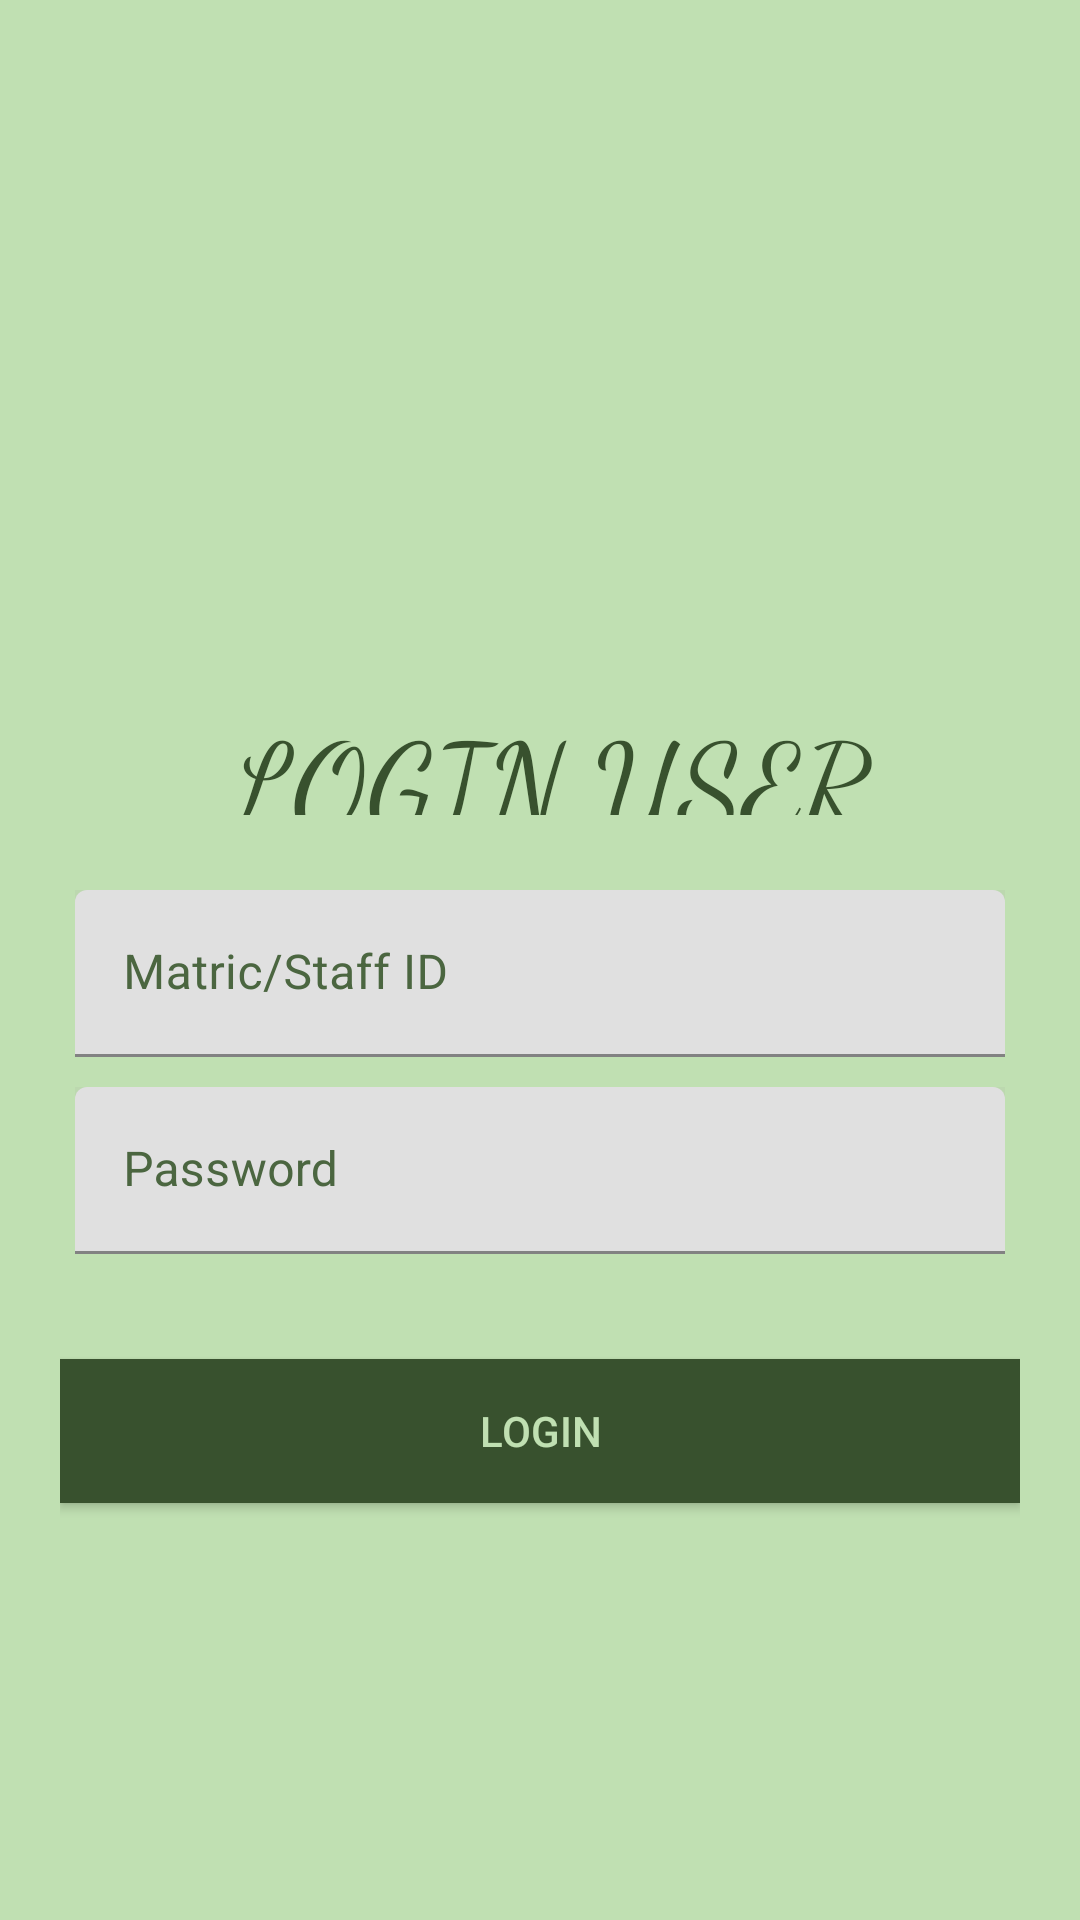

Here is an Android app screen rendered from its layout file. Give the layout XML and the strings, colors and styles it references.
<!-- AndroidManifest.xml: application theme Theme.Workshop2Test -->
<!-- res/layout/activity_main_user_login.xml -->
<?xml version="1.0" encoding="utf-8"?>
<LinearLayout xmlns:android="http://schemas.android.com/apk/res/android"
    xmlns:app="http://schemas.android.com/apk/res-auto"
    xmlns:tools="http://schemas.android.com/tools"
    android:layout_width="match_parent"
    android:layout_height="match_parent"
    tools:context=".MainActivityUserLogin"
    android:orientation="vertical"
    style="@style/Screen">

    <LinearLayout
        android:layout_width="match_parent"
        android:layout_height="686dp"
        android:layout_margin="20dp"
        android:gravity="center"
        android:orientation="vertical">

        <TextView
            android:layout_width="match_parent"
            android:layout_height="40dp"
            android:layout_marginStart="23dp"
            android:layout_marginTop="7dp"
            android:layout_marginEnd="20dp"
            android:layout_marginBottom="20dp"
            android:fontFamily="cursive"
            android:gravity="center"
            android:text="LOGIN USER"
            style="@style/Text"
            android:textSize="40sp" />

        <com.google.android.material.textfield.TextInputLayout
            android:layout_width="match_parent"
            android:layout_height="wrap_content"
            android:layout_margin="5dp"
            android:background="#1e9c9b9b"
            android:textColorHint="#4b6640">

            <EditText
                android:id="@+id/userID"
                android:layout_width="match_parent"
                android:layout_height="wrap_content"
                android:hint="Matric/Staff ID"
                android:singleLine="true"
                style="@style/Text" />
        </com.google.android.material.textfield.TextInputLayout>

        <com.google.android.material.textfield.TextInputLayout
            android:layout_width="match_parent"
            android:layout_height="wrap_content"
            android:layout_margin="5dp"
            android:background="#1e9c9b9b"
            android:textColorHint="#4b6640">

            <EditText
                android:id="@+id/userPass"
                android:layout_width="match_parent"
                android:layout_height="wrap_content"
                android:hint="Password"
                android:singleLine="true"
                style="@style/Text" />
        </com.google.android.material.textfield.TextInputLayout>

        <Button
            android:id="@+id/loginUser"
            android:layout_width="match_parent"
            android:layout_height="wrap_content"
            android:layout_marginTop="30dp"
            style="@style/Button"
            android:text="Login" />

    </LinearLayout>

</LinearLayout>
<!-- resources referenced by this layout -->
<resources>
  <style name="Button">
          <item name="android:background">#38512E</item>
          <item name="android:textColor">#C0E0B2</item>
      </style>
  <style name="Screen">
          <item name="android:background">#C0E0B2</item>
      </style>
  <style name="Text">
          <item name="android:textColor">#38512E</item>
      </style>
  <style name="Theme.Workshop2Test" parent="Theme.MaterialComponents.DayNight.DarkActionBar">
          
          <item name="colorPrimary">@color/midGreen</item>
          <item name="colorPrimaryVariant">@color/highGreen</item>
          <item name="colorOnPrimary">@color/white</item>
          
          <item name="colorSecondary">@color/secSoftGreen</item>
          <item name="colorSecondaryVariant">@color/secMidGreen</item>
          <item name="colorOnSecondary">@color/black</item>
          
          <item name="android:statusBarColor">?attr/colorPrimaryVariant</item>
          
      </style>
  <color name="midGreen">#5E7A51</color>
  <color name="highGreen">#38512E</color>
  <color name="white">#FFFFFFFF</color>
  <color name="secSoftGreen">#c0e0b2</color>
  <color name="secMidGreen">#4b6640</color>
  <color name="black">#FF000000</color>
</resources>
